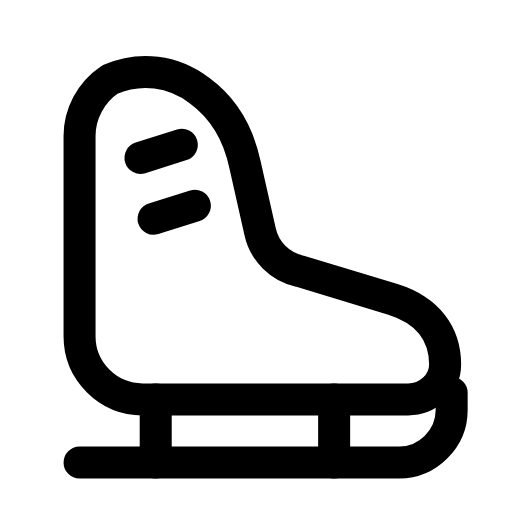
t = 0.00 s
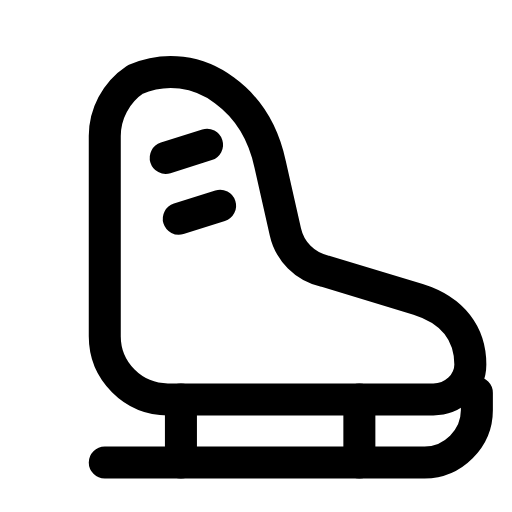
t = 0.29 s
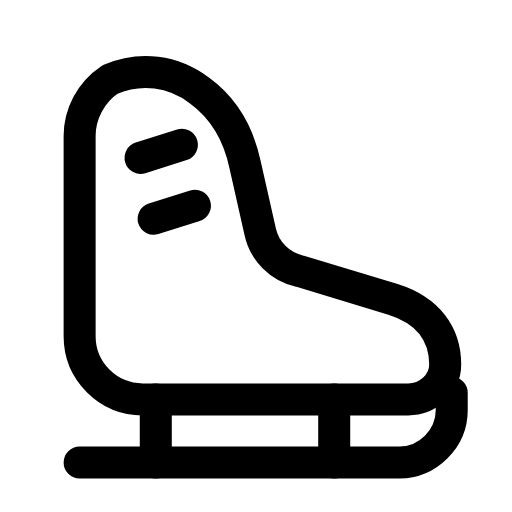
t = 0.60 s
t = 0.88 s: frame unchanged from t = 0.00 s, image omitted
t = 1.19 s: frame unchanged from t = 0.00 s, image omitted
t = 1.50 s: frame unchanged from t = 0.00 s, image omitted

The animated SVG that drew these frames (rendered in a browser with its animation timeline set to each time). Animation: 1 SMIL element (animateTransform=1); one cycle of 1.80 s, repeats indefinitely.

<svg xmlns="http://www.w3.org/2000/svg" width="24" height="24" viewBox="0 0 24 24" fill="none"><g transform="translate(-0.249 -0.25) scale(1.02)"><g><animateTransform attributeName="transform" type="translate" values="0 0;0 0;1.4 0;0 0;0 0;0 0;0 0;1.4 0;0 0;0 0;0 0" keyTimes="0;0.135;0.2475;0.36;0.45;0.6;0.66;0.735;0.81;0.9;1" dur="1.8s" repeatCount="indefinite" calcMode="spline" keySplines="0.16 1 0.3 1;0.16 1 0.3 1;0.16 1 0.3 1;0.16 1 0.3 1;0.16 1 0.3 1;0.16 1 0.3 1;0.16 1 0.3 1;0.16 1 0.3 1;0.16 1 0.3 1;0.16 1 0.3 1"/><path stroke="currentColor" stroke-width="1.471" stroke-linecap="round" stroke-linejoin="round" fill="none" d="M5.3 3.9C6.7 3.3 8.2 3.5 9.4 4.4C10.5 5.2 11.2 6.4 11.5 7.8L12.2 10.9C12.4 11.8 13.1 12.5 14 12.7L18.3 14C19.9 14.5 20.7 15.6 20.7 17C20.7 17.9 19.9 18.6 19 18.6L6.8 18.6C5.2 18.6 3.9 17.3 3.9 15.7L3.9 6.5C3.9 5.5 4.4 4.5 5.3 3.9Z"></path><path stroke="currentColor" stroke-width="1.471" stroke-linecap="round" stroke-linejoin="round" fill="none" d="M8.6 6.9L6.7 7.5M9.2 9.7L7.3 10.3"></path><path stroke="currentColor" stroke-width="1.471" stroke-linecap="round" stroke-linejoin="round" fill="none" d="M7.4 18.6L7.4 21.5M15.6 18.6L15.6 21.5"></path><path stroke="currentColor" stroke-width="1.471" stroke-linecap="round" stroke-linejoin="round" fill="none" d="M3.9 21.5L18.6 21.5C19.9 21.5 21 20.4 21 19.1L21 18.3"></path></g></g></svg>
